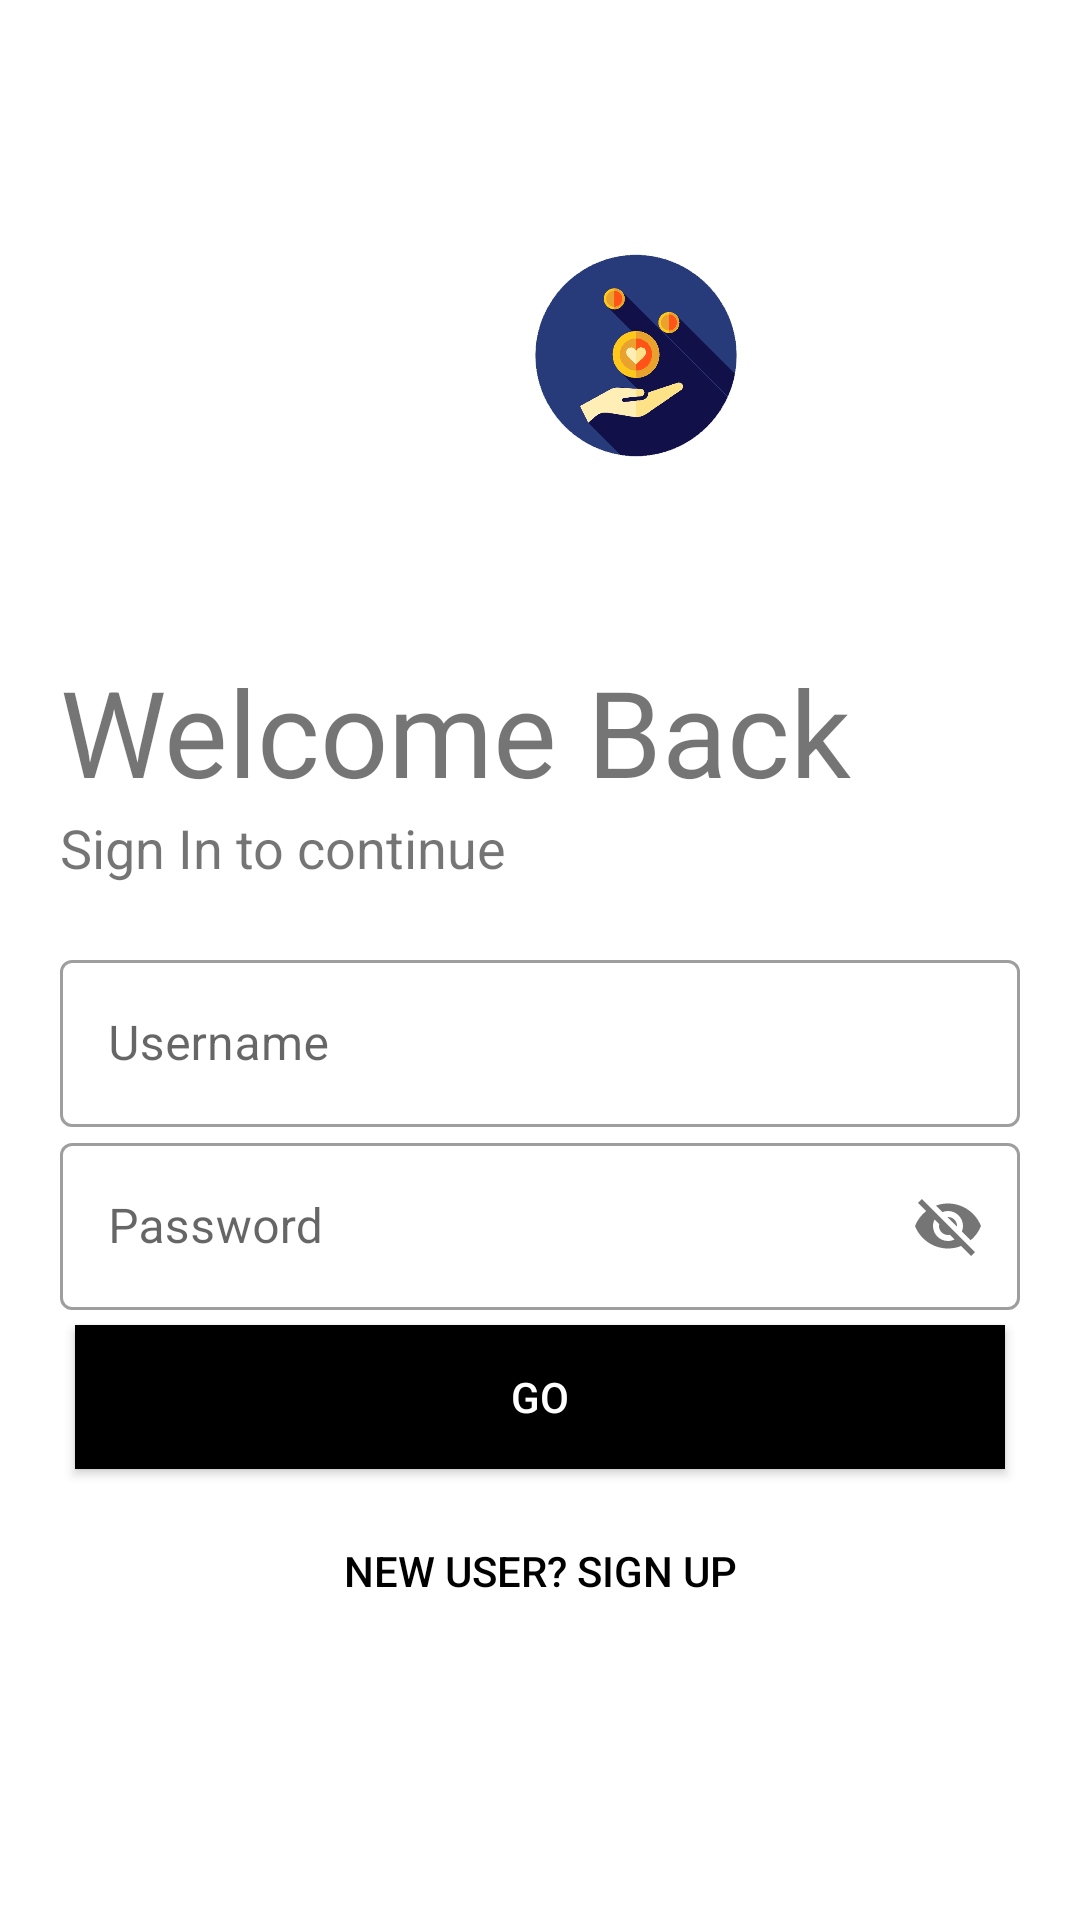

Reconstruct the res/layout file that produces this screen, plus the resources it refers to.
<!-- AndroidManifest.xml: application theme Theme.DonatorsApp -->
<!-- res/layout/activity_login_page.xml -->
<?xml version="1.0" encoding="utf-8"?>
<LinearLayout xmlns:android="http://schemas.android.com/apk/res/android"
    xmlns:app="http://schemas.android.com/apk/res-auto"
    xmlns:tools="http://schemas.android.com/tools"
    android:id="@+id/log_usern"
    android:layout_width="match_parent"
    android:layout_height="match_parent"
    android:background="#fff"
    android:orientation="vertical"
    android:padding="20dp"
    tools:context=".Login_Page">

    <ImageView
        android:id="@+id/logoImage"
        android:layout_width="384dp"
        android:layout_height="197dp"
        android:src="@mipmap/iconapp"

        />

    <TextView
        android:id="@+id/logo_name"
        android:layout_width="wrap_content"
        android:layout_height="wrap_content"

        android:text="Welcome Back"
        android:textSize="40sp" />

    <TextView
        android:id="@+id/slogan"
        android:layout_width="wrap_content"
        android:layout_height="wrap_content"
        android:fontFamily="sans-serif"
        android:text="Sign In to continue"
        android:textSize="18sp" />

    <LinearLayout
        android:layout_width="match_parent"
        android:layout_height="wrap_content"
        android:layout_marginTop="20dp"
        android:layout_marginBottom="20dp"
        android:orientation="vertical">

        <com.google.android.material.textfield.TextInputLayout
            android:id="@+id/username"
            style="@style/Widget.MaterialComponents.TextInputLayout.OutlinedBox"
            android:layout_width="match_parent"
            android:layout_height="wrap_content"
            android:hint="Username">

            <com.google.android.material.textfield.TextInputEditText
                android:id="@+id/log_user"
                android:layout_width="match_parent"
                android:layout_height="wrap_content" />

        </com.google.android.material.textfield.TextInputLayout>

        <com.google.android.material.textfield.TextInputLayout
            android:id="@+id/password"
            style="@style/Widget.MaterialComponents.TextInputLayout.OutlinedBox"
            android:layout_width="match_parent"
            android:layout_height="wrap_content"
            android:hint="Password"
            app:passwordToggleEnabled="true">

            <com.google.android.material.textfield.TextInputEditText
                android:id="@+id/log_pass"
                android:layout_width="match_parent"
                android:layout_height="wrap_content" />

        </com.google.android.material.textfield.TextInputLayout>


        <androidx.appcompat.widget.AppCompatButton
            android:id="@+id/logInBtn"
            android:layout_width="match_parent"
            android:layout_height="wrap_content"
            android:layout_margin="5dp"
            android:background="@color/black"
            android:text="Go"
            android:textColor="#fff" />

        <Button
            android:id="@+id/callSignUp"
            android:layout_width="match_parent"
            android:layout_height="wrap_content"
            android:layout_margin="5dp"
            android:background="#00000000"
            android:elevation="0dp"
            android:text="New User? SIGN UP"
            android:textColor="#000" />


    </LinearLayout>


</LinearLayout>
<!-- resources referenced by this layout -->
<resources>
  <!-- mipmap iconapp: png bitmap (mipmap-xxhdpi, 50542 bytes) -->
  <style name="Theme.DonatorsApp" parent="Theme.MaterialComponents.DayNight.NoActionBar">
          
          <item name="colorPrimary">@color/purple_500</item>
          <item name="colorPrimaryVariant">@color/purple_700</item>
          <item name="colorOnPrimary">@color/white</item>
          
          <item name="colorSecondary">@color/teal_200</item>
          <item name="colorSecondaryVariant">@color/teal_700</item>
          <item name="colorOnSecondary">@color/black</item>
          
          <item name="android:statusBarColor" tools:targetApi="l">?attr/colorPrimaryVariant</item>
          
      </style>
  <!-- not gathered from this repository: default colours our renderer supplied (Android Studio template values) -->
  <color name="purple_500">#FF6200EE</color>
  <color name="purple_700">#FF3700B3</color>
  <color name="teal_200">#FF03DAC5</color>
  <color name="teal_700">#FF018786</color>
  <color name="black">#FF000000</color>
  <color name="white">#FFFFFFFF</color>
</resources>
